Run: headless pygame with SDL's dummy video driver; simulated clock (each Clock.tick advances the game by its frame time, no real sleeping); random seed 0; keys injected as events and as key.get_pressed() state; mouse plan: one left click at the window centre at the start of phase 2, then a move to the lower-right quarter at the start of phase 3.
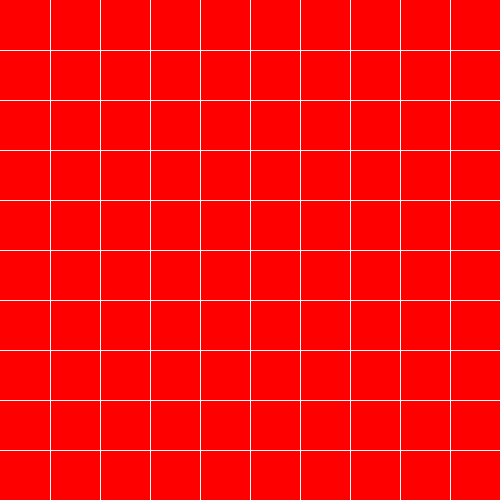
Frame 1 of 4 · flips 1–60 · no input
Frame 2 of 4 · flips 61–180 · clicked the window centre · tapped SPACE, RETURN · held RIGHT (→), D · screen unchanged from frame 1, image omitted
Frame 3 of 4 · flips 181–300 · moved the mouse to the lower-right quarter · held DOWN (↓), S · screen unchanged from frame 2, image omitted
Frame 4 of 4 · flips 301–420 · held LEFT (←), A, UP (↑), W · screen unchanged from frame 3, image omitted

The pygame program that drew these frames:

import pygame
import math
#Tryk på mellemrum for at stoppe eller køre
#Placér ved klik
"""
Game of life's regler
Any live cell with fewer than two live neighbours dies, as if by underpopulation.
Any live cell with two or three live neighbours lives on to the next generation.
Any live cell with more than three live neighbours dies, as if by overpopulation.
Any dead cell with exactly three live neighbours becomes a live cell, as if by reproduction.
"""

#Farverne til de døde og levende
død = (255, 0, 0)
live = (0, 255, 0)

#Disse defineres til at starte med
celleB = 50
celleH = 50
cellerX = 10
cellerY = 10

#Og de nødvendige variabler (dog baseret på ovenstående!)
højde = cellerY*celleH
bredde = cellerX*celleB

skærm = pygame.display.set_mode((bredde, højde))
#det her er den første for at vi overhovedet for lavet boarded
#gitter = [[0]*cellerX]*cellerY
#det her er den anden for at vi 
#gitter = [[0,1,1,0,1]*2]*cellerY
#den her kan man lave til sidst for at prøve med forskellige mønstre, husk dog at de stærkt afhænger af cellerX og cellerY variablerne
"""gitter = [[0,0,0,0,0,0,0,0,0,0],
		  [0,0,0,0,1,1,0,0,0,0],
		  [0,0,0,0,1,1,0,0,0,0],
		  [0,1,1,0,0,1,0,0,0,0],
		  [0,1,1,0,1,0,1,0,0,0],
		  [0,0,0,0,0,0,0,0,0,0],
		  [0,0,0,1,1,0,0,0,0,0],
		  [0,0,0,1,1,1,0,0,0,0],
		  [0,0,0,1,1,0,0,0,0,0],
		  [0,0,0,0,0,0,0,0,0,0]]
"""
#Den her skal man bruge når man vil gøre noget med musen
gitter = []
for i in range(cellerY):
	gitter.append([0]*cellerX)

#denne her skal på senere
def sætCelle(musx, musy):
	rækkeI = abs(int(musy//celleH))
	celleI = abs(int(musx//celleB))
	print("før: ", gitter)
	#sæt den pågældende celle til de modsatte
	gitter[rækkeI][celleI] = 1
	print("efter: ", gitter)



#den her laves efter gitteret og cellerne kan tegnes (indenda skal man lige gennemgå reglerne, hvad er der brug for af funktioner? osv.)
def naboerSum(rækkeI, celleI):
	naboer = 0
	for deltaRække in [-1, 0, 1]:
		for deltaCelle in [-1, 0, 1]:
			try:
				if deltaRække == 0 and deltaCelle == 0:
					pass
				elif (rækkeI == 0 and deltaRække == -1) or (celleI == 0 and deltaCelle == -1):
					pass
				else:
					naboer += gitter[rækkeI+deltaRække][celleI+deltaCelle]
			except Exception:
				pass
	return naboer

#Man laver denne 1til1 med reglerne.
def iLive(rækkeI, celleI):
	naboer = naboerSum(rækkeI, celleI)
	if naboer < 2 and gitter[rækkeI][celleI]:
		gitter[rækkeI][celleI] = 0
	elif (naboer == 2 or naboer == 3) and gitter[rækkeI][celleI]:
		pass
	elif naboer > 3 and gitter[rækkeI][celleI]:
		 gitter[rækkeI][celleI] = 0
	elif naboer == 3 and not gitter[rækkeI][celleI]:
		gitter[rækkeI][celleI] = 1

#Den første funktion
def tegnGitter():
	for rækkeI in range(1, cellerY):
		pygame.draw.line(skærm, (255, 255, 255), (0, rækkeI*celleH), (bredde, rækkeI*celleH))
	for celleI in range(1, cellerX):
		pygame.draw.line(skærm, (255, 255, 255), (celleI*celleB, 0), (celleI*celleB, højde))

#Den anden funktion
def tegnCeller():
	x = 0
	y = 0
	for række in gitter:
		x = 0
		for celle in række:
			if celle == 1:
				pygame.draw.rect(skærm, live, (x, y, celleB, celleH))
			else:
				pygame.draw.rect(skærm, død, (x, y, celleB, celleH))
			x += celleB
		y += celleH

#den første
def tegn():
	skærm.fill((0,0,0))
	tegnCeller()
	tegnGitter()
	pygame.display.flip()

kør = True
pause = True

while kør:
	tegn()
	#Dette sættes ind efter iLive funktionen er færdiggjort
	if not(pause):
		pygame.time.wait(200)
		for rækkeI in range(cellerY):
			for celleI in range(cellerX):
				iLive(rækkeI, celleI)

	for event in pygame.event.get():
		if event.type == pygame.QUIT:
			kør = False
		#Denne skal med efter sætCelle funktionen er lavet
		elif event.type == pygame.MOUSEBUTTONDOWN:
			mus = pygame.mouse.get_pos()
			sætCelle(mus[0], mus[1])
		elif event.type == pygame.KEYDOWN:
			if event.key == pygame.K_SPACE:
				pause = not(pause)
